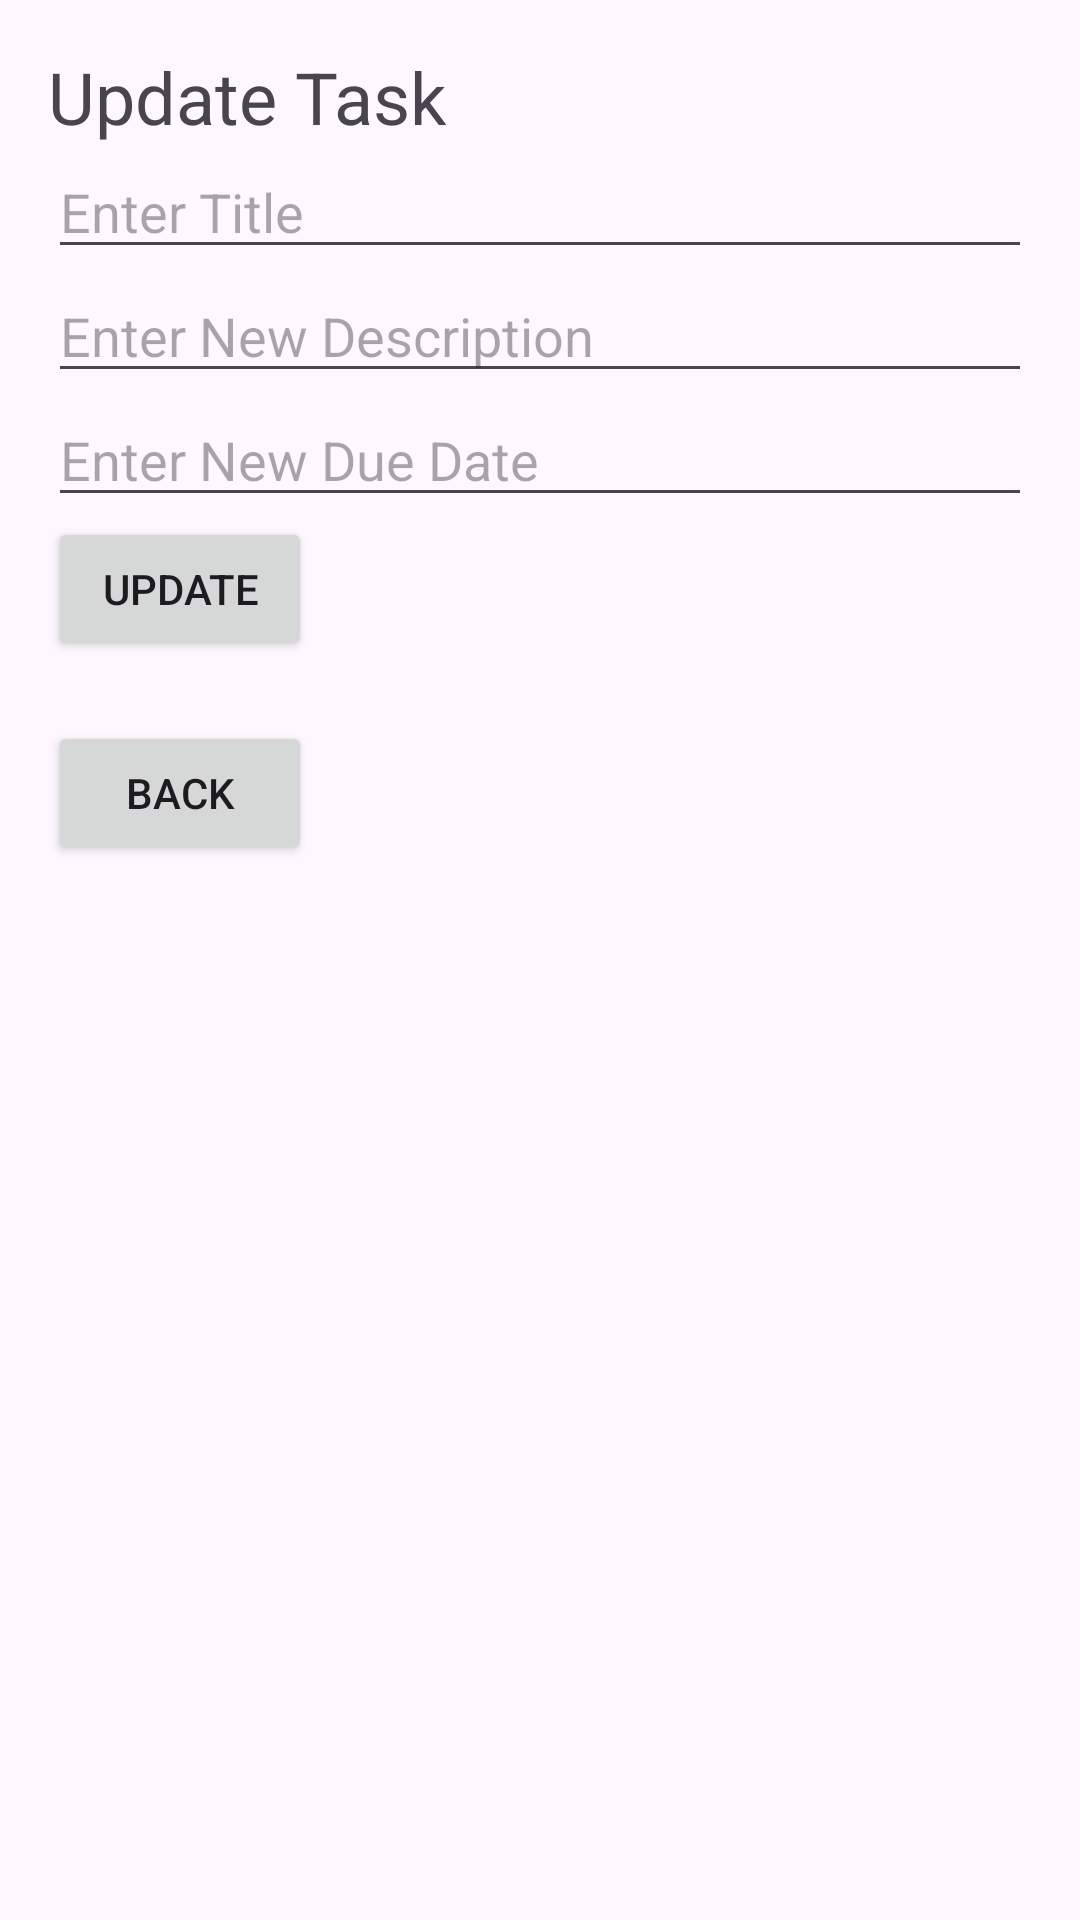

The Android layout XML behind this screen, and the referenced resources:
<!-- AndroidManifest.xml: application theme Theme.PassTask4 -->
<!-- res/layout/activity_update.xml -->
<?xml version="1.0" encoding="utf-8"?>
<LinearLayout
    xmlns:android="http://schemas.android.com/apk/res/android"
    android:layout_width="match_parent"
    android:layout_height="match_parent"
    android:padding="16dp"
    android:orientation="vertical">

    
    <TextView
        android:layout_width="wrap_content"
        android:layout_height="wrap_content"
        android:text="Update Task"
        android:textSize="24sp" />

    
    <EditText
        android:id="@+id/et_name"
        android:layout_width="match_parent"
        android:layout_height="wrap_content"
        android:hint="Enter Title" />

    <EditText
        android:id="@+id/et_contact"
        android:layout_width="match_parent"
        android:layout_height="wrap_content"
        android:hint="Enter New Description" />

    <EditText
        android:id="@+id/et_dob"
        android:layout_width="match_parent"
        android:layout_height="wrap_content"
        android:hint="Enter New Due Date" />

    
    <Button
        android:id="@+id/btn_do_update"
        android:layout_width="wrap_content"
        android:layout_height="wrap_content"
        android:text="Update" />

    
    <Button
        android:id="@+id/btn_back"
        android:layout_width="wrap_content"
        android:layout_height="wrap_content"
        android:text="Back"
        android:layout_marginTop="20dp"/>
</LinearLayout>
<!-- resources referenced by this layout -->
<resources>
  <style name="Theme.PassTask4" parent="Base.Theme.PassTask4" />
  <style name="Base.Theme.PassTask4" parent="Theme.Material3.DayNight.NoActionBar">
          
          
      </style>
</resources>
